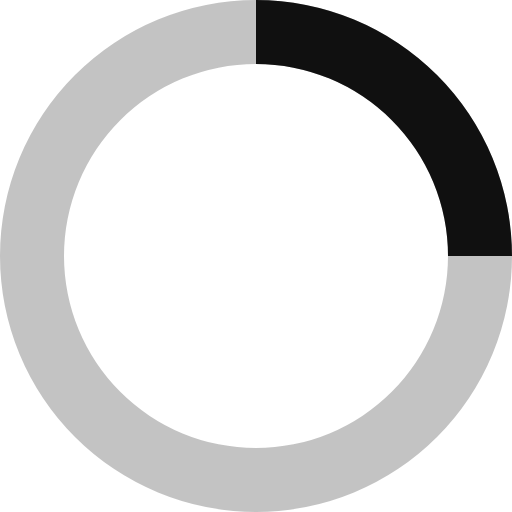
t = 0.00 s
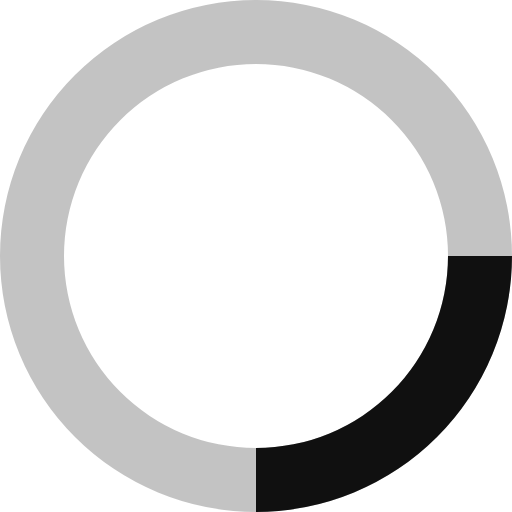
t = 0.20 s
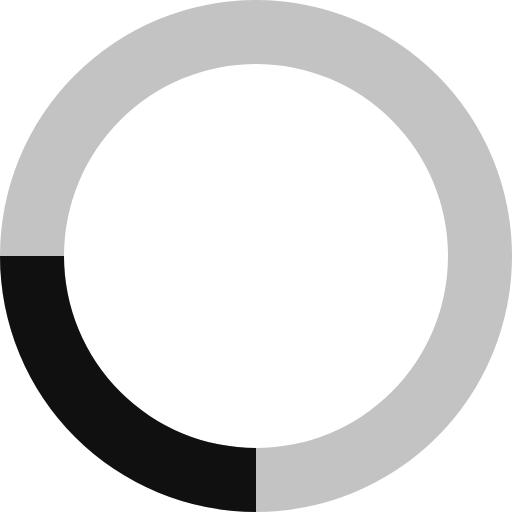
t = 0.40 s
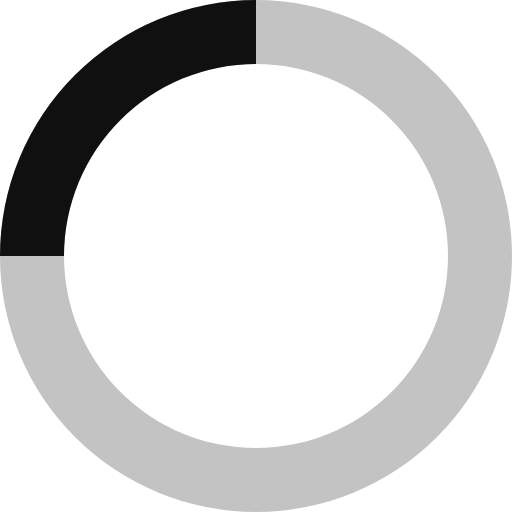
t = 0.60 s

The animated SVG that drew these frames (rendered in a browser with its animation timeline set to each time). Animation: 1 SMIL element (animateTransform=1); one cycle of 0.80 s, repeats indefinitely.

<svg xmlns="http://www.w3.org/2000/svg" viewBox="0 0 32 32" width="32" height="32" fill="#101010">
  <path opacity=".25" d="M16 0 A16 16 0 0 0 16 32 A16 16 0 0 0 16 0 M16 4 A12 12 0 0 1 16 28 A12 12 0 0 1 16 4"/>
  <path d="M16 0 A16 16 0 0 1 32 16 L28 16 A12 12 0 0 0 16 4z">
    <animateTransform attributeName="transform" type="rotate" from="0 16 16" to="360 16 16" dur="0.8s" repeatCount="indefinite" />
  </path>
</svg>